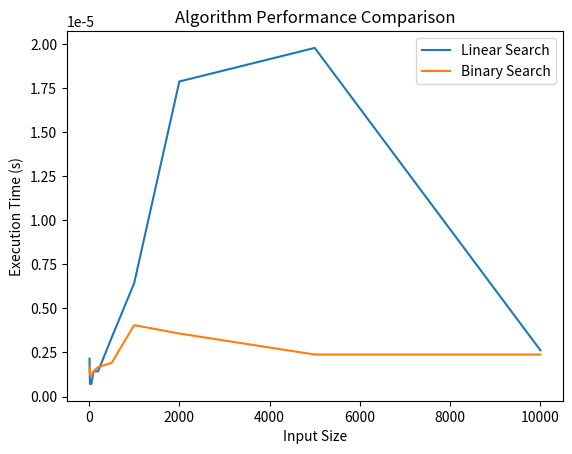

Here is the Python script that generated this plot:
import time
import random
import matplotlib.pyplot as plt

def linear_search(arr, target):
    for i in range(len(arr)):
        if arr[i] == target:
            return i
    return -1

def binary_search(arr, target):
    low, high = 0, len(arr) - 1
    while low <= high:
        mid = (low + high) // 2
        if arr[mid] == target:
            return mid
        elif arr[mid] < target:
            low = mid + 1
        else:
            high = mid - 1
    return -1

def measure_performance(algorithm, input_size):
    arr = list(range(input_size))
    random.shuffle(arr)
    target = random.choice(arr)

    start_time = time.time()
    result = algorithm(arr, target)
    end_time = time.time()

    return end_time - start_time

input_sizes = [10, 20, 50, 100, 200, 500, 1000, 2000, 5000, 10000]

linear_search_times = []
binary_search_times = []

for size in input_sizes:
    linear_time = measure_performance(linear_search, size)
    binary_time = measure_performance(binary_search, size)

    linear_search_times.append(linear_time)
    binary_search_times.append(binary_time)


plt.plot(input_sizes, linear_search_times, label='Linear Search')
plt.plot(input_sizes, binary_search_times, label='Binary Search')
plt.xlabel('Input Size')
plt.ylabel('Execution Time (s)')
plt.title('Algorithm Performance Comparison')
plt.legend()
plt.show()

# 4. Discussing the results
# You can analyze the plot and discuss which algorithm is faster for different input sizes.
# For smaller input sizes, linear search might be faster due to its simplicity.
# Binary search may become more efficient as the input size increases, especially for sorted arrays.
